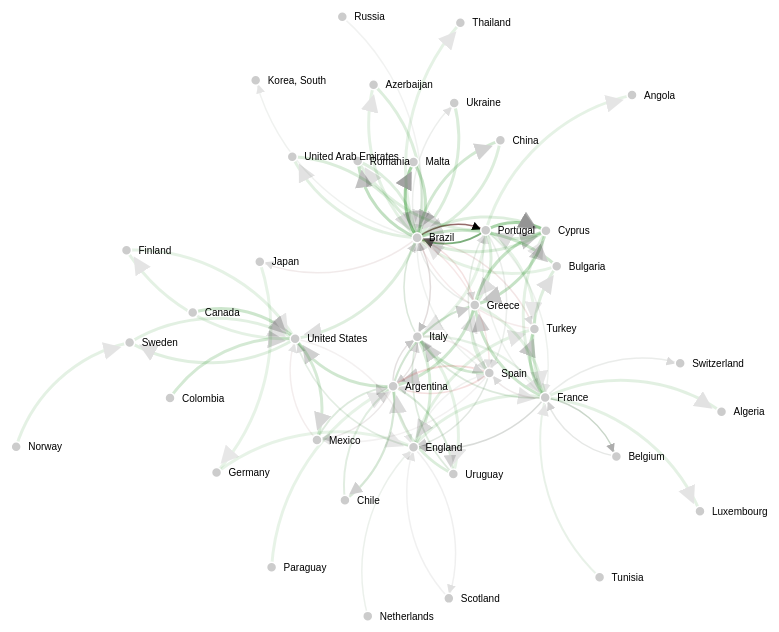
D3 v3 page, settled after 480 driven frames (8 s of simulated time); the page loaded 1 data file(s).



// get the data
d3.csv("non_euro_transfer_change.csv", function(error, links) {

var nodes = {};

// Compute the distinct nodes from the links.
links.forEach(function(link) {
    link.source = nodes[link.source] ||
        (nodes[link.source] = {name: link.source});
    link.target = nodes[link.target] ||
        (nodes[link.target] = {name: link.target});
    link.value = +link.value;
});

var width = 1000,
    height = 800;

var color = d3.scale.linear()
    .domain([-1, 0, 1])
    .range(["red", "gray", "green"]);


var force = d3.layout.force()
    .nodes(d3.values(nodes))
    .links(links)
    .size([width, height])
    .linkDistance(function(d){return 150-12*d.decile;})
    .charge(-1000)
    .chargeDistance(500)
    .on("tick", tick)
    .start();

var svg = d3.select("body").append("svg")
    .attr("width", width)
    .attr("height", height);

// build the arrow.
svg.append("svg:defs").selectAll("marker")
    .data(["end"])      // Different link/path types can be defined here
  .enter().append("svg:marker")    // This section adds in the arrows
    .attr("id", String)
    .attr("viewBox", "0 -5 10 10")
    .attr("refX", 15)
    .attr("refY", -1.5)
    .attr("markerWidth", 6)
    .attr("markerHeight", 6)
    .attr("orient", "auto")
  .append("svg:path")
    .attr("d", "M0,-5L10,0L0,5");

// add the links and the arrows
var path = svg.append("svg:g").selectAll("path")
    .data(force.links())
  .enter().append("svg:path")
//    .attr("class", function(d) { return "link " + d.type; })
    .attr("class", "link")
    .attr("opacity", function(d){return (d.value)})
    .attr("stroke", function(d) {return color(d.diff)})
    .attr("stroke-width", function(d){return 3*Math.max(Math.min(Math.abs(d.diff),1),0.5)})
    .attr("marker-end", "url(#end)");

// define the nodes
var node = svg.selectAll(".node")
    .data(force.nodes())
  .enter().append("g")
    .attr("class", "node")
    .call(force.drag);

// add the nodes
node.append("circle")
    .attr("r", 5);
// add the text
node.append("text")
    .attr("x", 12)
    .attr("dy", ".35em")
    .text(function(d) { return d.name; });

// add the curvy lines
function tick() {
    path.attr("d", function(d) {
        var dx = d.target.x - d.source.x,
            dy = d.target.y - d.source.y,
            dr = Math.sqrt(dx * dx + dy * dy);
        return "M" +
            d.source.x + "," +
            d.source.y + "A" +
            dr + "," + dr + " 0 0,1 " +
            d.target.x + "," +
            d.target.y;
    });

    node
        .attr("transform", function(d) {
  	    return "translate(" + d.x + "," + d.y + ")"; });
}

});



### data: non_euro_transfer_change.csv
source, target, before, id, diff, value, decile
Brazil, Portugal, 173.0, 145, -0.1618, 1.0, 8
Portugal, Brazil, 57.0, 92, 0.614, 0.6345, 8
Brazil, Malta, 2.0, 52, 25.0, 0.3586, 8
Portugal, Cyprus, 2.0, 47, 22.5, 0.3241, 8
France, Belgium, 35.0, 46, 0.3143, 0.3172, 8
France, England, 37.0, 40, 0.08108, 0.2759, 8
Brazil, Italy, 39.0, 35, -0.1026, 0.2414, 8
Brazil, Romania, 1.0, 34, 33.0, 0.2345, 8
Argentina, Italy, 34.0, 32, -0.05882, 0.2207, 8
Cyprus, Greece, 7.0, 32, 3.571, 0.2207, 8
Greece, Cyprus, 9.0, 31, 2.444, 0.2138, 8
Malta, Brazil, 1.0, 30, 29.0, 0.2069, 8
France, Turkey, 9.0, 30, 2.333, 0.2069, 8
Argentina, Greece, 17.0, 29, 0.7059, 0.2, 8
France, Greece, 10.0, 28, 1.8, 0.1931, 8
Italy, Argentina, 30.0, 28, -0.06667, 0.1931, 8
Brazil, Bulgaria, 10.0, 28, 1.8, 0.1931, 8
Canada, United States, 3.0, 28, 8.333, 0.1931, 8
Greece, Argentina, 9.0, 26, 1.889, 0.1793, 6
Argentina, Chile, 15.0, 26, 0.7333, 0.1793, 6
Spain, England, 21.0, 26, 0.2381, 0.1793, 6
Italy, Brazil, 17.0, 26, 0.5294, 0.1793, 6
Belgium, France, 24.0, 26, 0.08333, 0.1793, 6
Argentina, United States, 5.0, 26, 4.2, 0.1793, 6
Brazil, China, 1.0, 25, 24.0, 0.1724, 6
Spain, Italy, 12.0, 25, 1.083, 0.1724, 6
Argentina, Spain, 60.0, 24, -0.6, 0.1655, 6
Argentina, Uruguay, 14.0, 24, 0.7143, 0.1655, 6
France, Italy, 15.0, 24, 0.6, 0.1655, 6
Colombia, United States, 1.0, 24, 23.0, 0.1655, 6
Mexico, Argentina, 14.0, 23, 0.6429, 0.1586, 6
Argentina, Mexico, 25.0, 23, -0.08, 0.1586, 6
United States, Mexico, 6.0, 23, 2.833, 0.1586, 6
Brazil, Greece, 40.0, 22, -0.45, 0.1517, 6
Uruguay, Italy, 14.0, 22, 0.5714, 0.1517, 6
Spain, Argentina, 47.0, 22, -0.5319, 0.1517, 6
France, Spain, 24.0, 21, -0.125, 0.1448, 6
France, Switzerland, 19.0, 21, 0.1053, 0.1448, 6
Brazil, Turkey, 33.0, 21, -0.3636, 0.1448, 6
Italy, England, 8.0, 21, 1.625, 0.1448, 6
Chile, Argentina, 12.0, 20, 0.6667, 0.1379, 4
Greece, Brazil, 18.0, 20, 0.1111, 0.1379, 4
Spain, Portugal, 15.0, 20, 0.3333, 0.1379, 4
Ukraine, Brazil, 2.0, 20, 9.0, 0.1379, 4
United Arab Emirates, Brazil, 4.0, 20, 4.0, 0.1379, 4
Uruguay, Argentina, 9.0, 20, 1.222, 0.1379, 4
England, United States, 13.0, 20, 0.5385, 0.1379, 4
China, Brazil, 1.0, 19, 18.0, 0.131, 4
Brazil, Japan, 24.0, 19, -0.2083, 0.131, 4
Azerbaijan, Brazil, 1.0, 19, 18.0, 0.131, 4
Portugal, Spain, 17.0, 19, 0.1176, 0.131, 4
Cyprus, Portugal, 1.0, 19, 18.0, 0.131, 4
Cyprus, Brazil, 1.0, 19, 18.0, 0.131, 4
Brazil, United States, 2.0, 18, 8.0, 0.1241, 4
France, Bulgaria, 1.0, 18, 17.0, 0.1241, 4
Portugal, Greece, 7.0, 18, 1.571, 0.1241, 4
Brazil, Cyprus, 1.0, 18, 17.0, 0.1241, 4
Brazil, Ukraine, 16.0, 18, 0.125, 0.1241, 4
Romania, Brazil, 1.0, 18, 17.0, 0.1241, 4
Spain, Greece, 7.0, 17, 1.429, 0.1172, 2
... 40 more rows